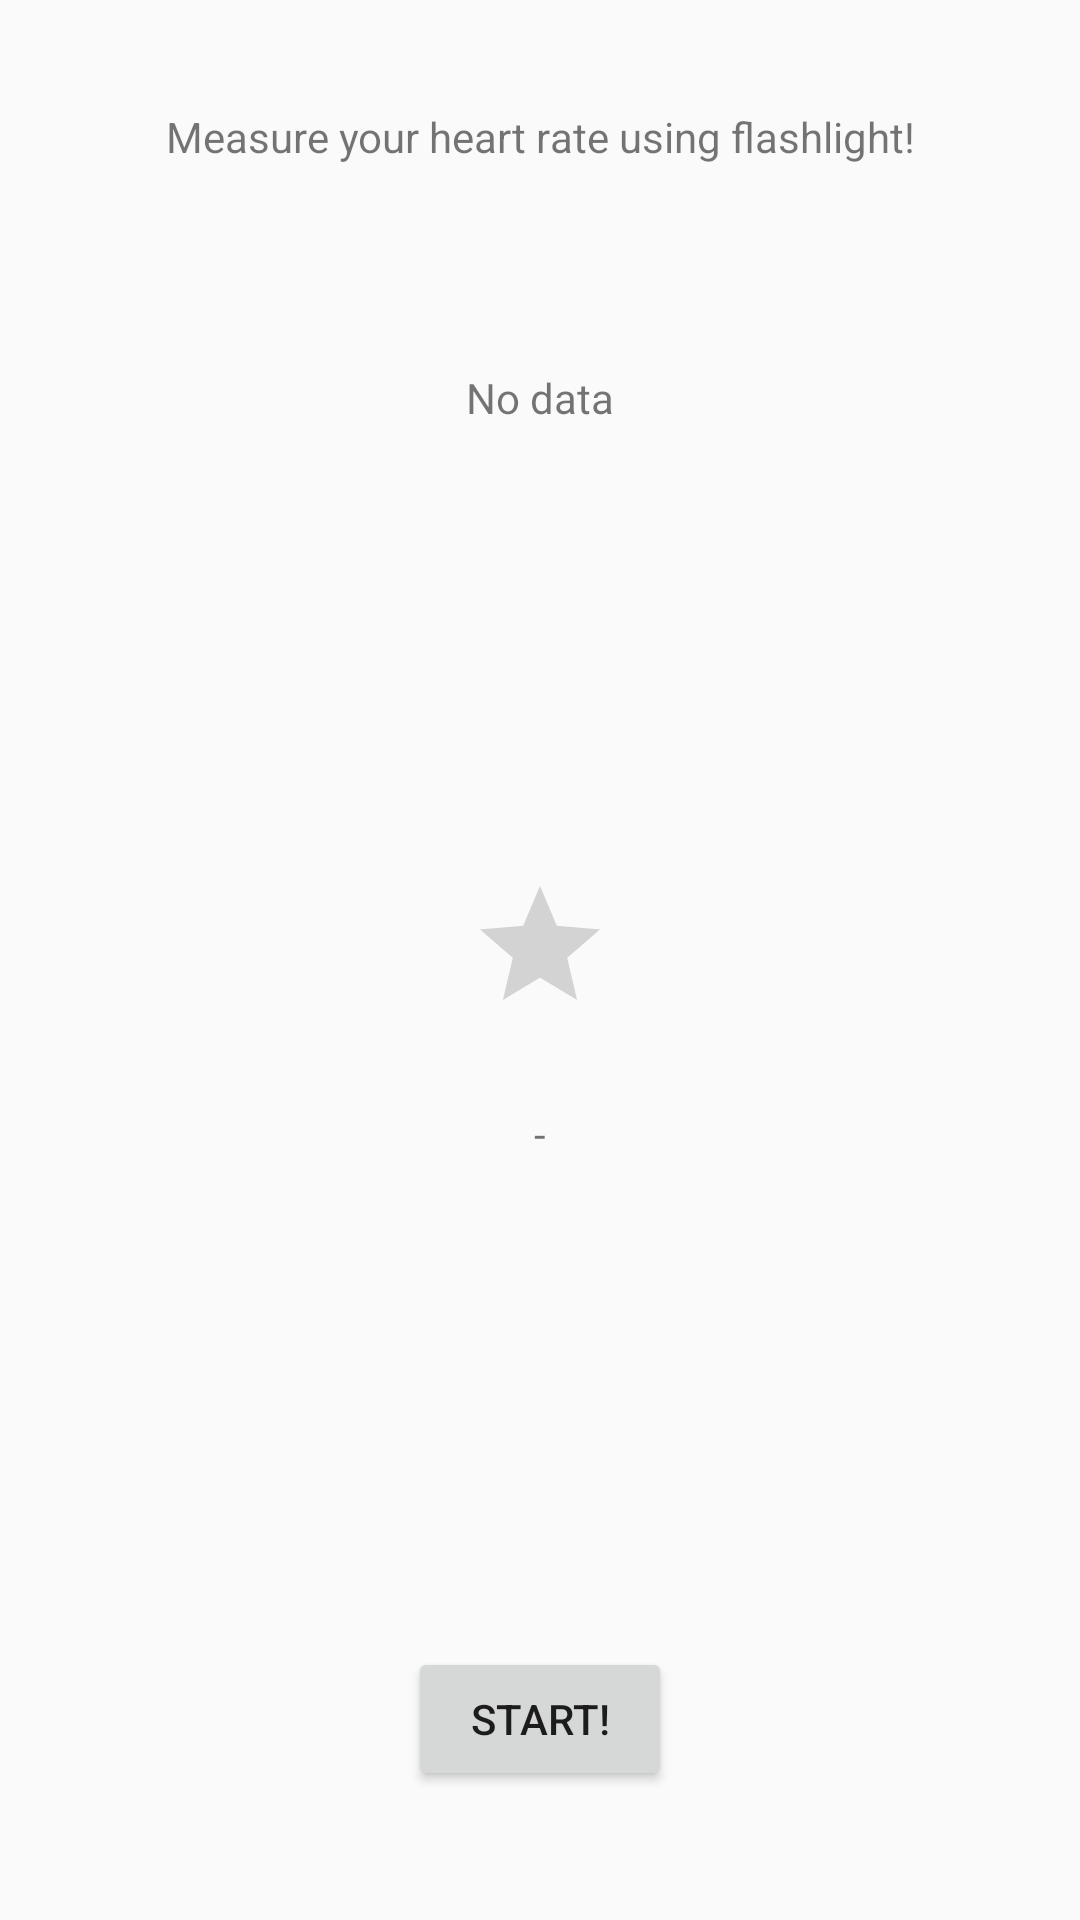

Here is an Android app screen rendered from its layout file. Give the layout XML and the strings, colors and styles it references.
<!-- AndroidManifest.xml: application theme AppTheme -->
<!-- res/layout/heartrate.xml -->
<?xml version="1.0" encoding="utf-8"?>
<RelativeLayout xmlns:android="http://schemas.android.com/apk/res/android"
    xmlns:tools="http://schemas.android.com/tools"
    android:id="@+id/activity_main"
    android:layout_width="match_parent"
    android:layout_height="match_parent"
    android:paddingBottom="@dimen/activity_vertical_margin"
    android:paddingLeft="@dimen/activity_horizontal_margin"
    android:paddingRight="@dimen/activity_horizontal_margin"
    android:paddingTop="@dimen/activity_vertical_margin"
    tools:context=".HeartRate">

    <Button
        android:text="Start!"
        android:layout_width="wrap_content"
        android:layout_height="wrap_content"
        android:id="@+id/start"
        android:layout_alignParentBottom="true"
        android:layout_centerHorizontal="true"
        android:layout_marginBottom="43dp" />

    <RatingBar
        android:isIndicator="true"
        android:layout_width="wrap_content"
        android:layout_height="wrap_content"
        android:id="@+id/ratingBar"
        android:numStars="1"
        android:layout_centerVertical="true"
        android:layout_centerHorizontal="true" />



    <TextView
        android:text="Measure your heart rate using flashlight!"
        android:layout_width="wrap_content"
        android:layout_height="wrap_content"
        android:id="@+id/textView2"
        android:textAlignment="center"
        android:layout_alignParentTop="true"
        android:layout_marginTop="36dp"
        android:layout_alignParentRight="true"
        android:layout_alignParentEnd="true"
        android:layout_alignParentLeft="true"
        android:layout_alignParentStart="true" />

    <TextView
        android:text="No data"
        android:layout_width="wrap_content"
        android:layout_height="wrap_content"
        android:layout_below="@+id/textView2"
        android:layout_centerHorizontal="true"
        android:layout_marginTop="68dp"
        android:id="@+id/number"
        android:textAlignment="center" />

    <TextView
        android:text="-"
        android:layout_width="wrap_content"
        android:layout_height="wrap_content"
        android:id="@+id/text"
        android:layout_marginTop="20dp"
        android:textAlignment="center"
        android:layout_below="@+id/ratingBar"
        android:layout_alignParentLeft="true"
        android:layout_alignParentStart="true"
        android:layout_alignParentRight="true"
        android:layout_alignParentEnd="true" />

</RelativeLayout>
<!-- resources referenced by this layout -->
<resources>
  <style name="AppTheme" parent="Theme.AppCompat.Light.NoActionBar">
          
          <item name="colorPrimary">@color/colorPrimary</item>
          <item name="colorPrimaryDark">@color/colorPrimaryDark</item>
          <item name="colorAccent">@color/colorAccent</item>
      </style>
  <color name="colorPrimary">#008577</color>
  <color name="colorPrimaryDark">#00574B</color>
  <color name="colorAccent">#D81B60</color>
</resources>
